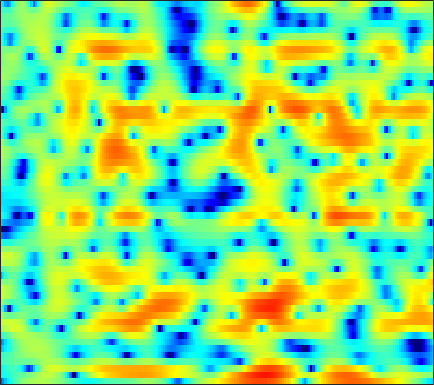

Source data for this figure (header and first rows):
-12.538, -10.181, -7.7816, -5.9424, -4.8218, -3.5691, -2.5115, -1.8298, -1.0429, -0.36967, 0.19286, 0.546, 0.94141, 1.2646, 1.4615, 1.672, 1.8216, 1.8938, 1.9392, 1.9246, 1.8492, 1.7579, 1.5875, 1.352
-5.563, -5.124, -4.481, -3.831, -3.37, -2.82, -2.353, -2.059, -1.732, -1.45, -1.18, -0.9601, -0.6185, -0.2079, 0.143, 0.6483, 1.167, 1.541, 1.988, 2.345, 2.588, 2.681, 2.671, 2.495
-5.88, -4.87, -3.835, -3.109, -2.756, -2.529, -2.604, -2.883, -3.607, -4.839, -6.781, -8.919, -12.99, -15.16, -11.8, -7.216, -3.974, -2.16, -0.3018, 1.081, 2.104, 2.677, 3.221, 3.549
-3.106, -2.782, -2.36, -1.98, -1.734, -1.465, -1.271, -1.177, -1.11, -1.091, -1.09, -1.074, -0.9986, -0.832, -0.6339, -0.2847, 0.1362, 0.4722, 0.9068, 1.29, 1.59, 1.748, 1.861, 1.857
-3.586, -3.281, -2.815, -2.311, -1.926, -1.421, -0.9441, -0.6132, -0.2079, 0.1504, 0.4654, 0.6789, 0.9383, 1.167, 1.318, 1.489, 1.624, 1.698, 1.752, 1.742, 1.656, 1.534, 1.29, 0.9364
-8.583, -7.426, -5.907, -4.519, -3.587, -2.484, -1.534, -0.914, -0.1966, 0.3993, 0.887, 1.188, 1.516, 1.764, 1.902, 2.024, 2.08, 2.08, 2.022, 1.895, 1.698, 1.504, 1.185, 0.7833
-11.42, -9.181, -6.734, -4.774, -3.557, -2.205, -1.113, -0.4419, 0.2923, 0.8718, 1.311, 1.556, 1.789, 1.929, 1.981, 1.987, 1.933, 1.854, 1.697, 1.486, 1.22, 0.9882, 0.6388, 0.2497
-4.404, -3.449, -2.22, -1.104, -0.3609, 0.4846, 1.153, 1.535, 1.886, 2.072, 2.117, 2.07, 1.921, 1.702, 1.519, 1.275, 1.048, 0.8887, 0.6758, 0.4423, 0.1425, -0.1536, -0.662, -1.298
0.4664, 1.204, 2.022, 2.66, 3.031, 3.377, 3.551, 3.568, 3.408, 3.006, 2.35, 1.68, 0.5535, -0.8092, -1.879, -3.077, -3.539, -3.308, -2.571, -1.819, -1.363, -1.306, -1.655, -2.574
2.712, 2.861, 3.007, 3.108, 3.153, 3.148, 3.046, 2.901, 2.566, 1.999, 1.112, 0.1914, -1.513, -3.961, -6.494, -10.83, -12.07, -9.178, -5.599, -3.238, -1.796, -1.147, -0.7588, -0.8429
1.206, 0.4793, -0.3893, -0.9717, -1.121, -0.9573, -0.5898, -0.3099, -0.02194, 0.09779, 0.01275, -0.1968, -0.6003, -1.077, -1.397, -1.653, -1.619, -1.386, -0.8543, -0.2114, 0.3725, 0.7441, 1.132, 1.343
-1.446, -3.903, -8.965, -20.9, -18.43, -9.333, -5.434, -3.732, -2.345, -1.564, -1.196, -1.099, -1.129, -1.222, -1.273, -1.224, -0.9876, -0.6841, -0.1423, 0.5018, 1.166, 1.65, 2.204, 2.639
1.466, 0.3221, -1.159, -2.225, -2.577, -2.595, -2.388, -2.201, -2.075, -2.241, -2.713, -3.269, -4.236, -5.423, -6.337, -7.189, -6.983, -6.022, -4.243, -2.422, -0.7544, 0.3238, 1.5, 2.408
3.513, 2.905, 2.135, 1.379, 0.8453, 0.1982, -0.5073, -1.092, -1.957, -2.984, -4.228, -5.337, -7.205, -9.672, -12.18, -16.6, -17.04, -13, -8.401, -5.073, -2.569, -1.087, 0.4712, 1.65
3.207, 2.789, 2.218, 1.585, 1.046, 0.2889, -0.5959, -1.399, -2.651, -4.077, -5.643, -6.842, -8.264, -9.157, -9.371, -8.978, -7.946, -6.814, -5.081, -3.256, -1.512, -0.3811, 0.8865, 1.893
0.1295, 0.09702, 0.1405, 0.1607, 0.0425, -0.3946, -1.103, -1.862, -3.275, -5.236, -7.994, -10.85, -17.07, -26.34, -17.73, -11.5, -7.824, -5.785, -3.545, -1.701, -0.172, 0.8046, 1.919, 2.771
-9.475, -6.12, -3.473, -1.945, -1.293, -0.9955, -1.183, -1.574, -2.414, -3.588, -4.97, -6.061, -7.298, -7.776, -7.474, -6.386, -4.92, -3.777, -2.299, -0.9126, 0.2898, 1.083, 2.008, 2.747
-2.821, -2.202, -1.226, -0.4858, -0.1251, 0.1147, 0.009441, -0.2518, -0.7875, -1.504, -2.339, -2.982, -3.759, -4.341, -4.565, -4.475, -3.96, -3.331, -2.307, -1.207, -0.1477, 0.5811, 1.381, 1.989
2.363, 2.358, 2.428, 2.448, 2.383, 2.221, 1.911, 1.543, 0.8693, -0.03977, -1.223, -2.314, -4.083, -6.318, -8.2, -10.09, -9.243, -7.274, -4.575, -2.416, -0.7773, 0.1494, 0.9876, 1.423
3.252, 3.256, 3.189, 3.107, 3.009, 2.767, 2.445, 2.114, 1.513, 0.7015, -0.3586, -1.384, -3.128, -5.375, -7.353, -9.388, -8.506, -6.477, -3.841, -1.761, -0.257, 0.5094, 1.113, 1.272
0.5615, 0.5749, 0.5586, 0.5594, 0.5806, 0.5559, 0.4828, 0.402, 0.2304, -0.02011, -0.364, -0.6726, -1.104, -1.498, -1.7, -1.755, -1.488, -1.1, -0.4254, 0.2738, 0.8987, 1.245, 1.531, 1.567
-4.077, -4.227, -4.207, -4.064, -3.874, -3.458, -3.043, -2.74, -2.358, -2.026, -1.744, -1.538, -1.273, -0.9951, -0.7572, -0.4037, 0.006096, 0.3388, 0.8088, 1.261, 1.648, 1.893, 2.133, 2.237
-10.71, -11.72, -12.12, -11.28, -10.25, -8.749, -7.377, -6.522, -5.551, -4.719, -3.974, -3.441, -2.762, -2.086, -1.557, -0.8502, -0.1472, 0.3678, 1.004, 1.579, 2.057, 2.353, 2.644, 2.832
-15.34, -20.35, -23.83, -18.21, -14.83, -12.11, -10.45, -9.452, -8.385, -7.448, -6.574, -5.951, -5.087, -4.118, -3.318, -2.146, -0.9305, -0.0429, 1.037, 1.932, 2.639, 3.009, 3.301, 3.415
-7.277, -8.263, -9.13, -9.959, -10.45, -10.93, -11.52, -11.67, -11.32, -10.54, -9.741, -9.445, -9.229, -8.598, -7.351, -4.77, -2.014, -0.193, 1.847, 3.356, 4.378, 4.824, 5.01, 4.71
-3.838, -4.406, -5.739, -7.049, -8.783, -11.97, -17.55, -28.37, -21.37, -14.76, -12.48, -12.17, -13.73, -17.66, -15.34, -8.19, -3.247, -0.5883, 2.012, 3.858, 5.041, 5.551, 5.758, 5.333
-5.537, -5.822, -6.382, -7.215, -7.965, -9.185, -10.25, -10.75, -10.76, -10.15, -9.314, -8.685, -7.872, -6.835, -5.812, -4.12, -2.28, -0.9432, 0.66, 1.942, 2.893, 3.385, 3.736, 3.793
-6.57, -6.462, -6.361, -6.582, -6.637, -6.837, -6.94, -6.949, -6.819, -6.503, -5.995, -5.517, -4.779, -3.905, -3.207, -2.187, -1.127, -0.3564, 0.6012, 1.429, 2.098, 2.491, 2.849, 3.072
-6.511, -6.161, -5.83, -5.667, -5.58, -5.503, -5.422, -5.328, -5.115, -4.784, -4.333, -3.902, -3.224, -2.453, -1.829, -0.9794, -0.1449, 0.4624, 1.174, 1.793, 2.28, 2.551, 2.799, 2.908
-5.465, -5.017, -4.801, -4.575, -4.678, -4.78, -4.957, -5.042, -5.034, -4.822, -4.349, -3.852, -2.986, -2.018, -1.24, -0.2256, 0.7143, 1.355, 2.091, 2.664, 3.063, 3.231, 3.299, 3.145
-3.289, -3.099, -3.088, -3.493, -3.935, -4.849, -5.962, -6.875, -7.946, -8.344, -7.684, -6.606, -4.815, -2.959, -1.659, -0.06229, 1.329, 2.193, 3.153, 3.838, 4.249, 4.374, 4.252, 3.822
-1.204, -1.351, -1.771, -2.814, -3.766, -5.702, -8.323, -11.09, -16.82, -34.38, -19.4, -13.66, -9.008, -5.538, -3.402, -1.031, 0.8896, 2.08, 3.31, 4.191, 4.709, 4.873, 4.769, 4.297
-0.1773, -0.4739, -1.209, -2.33, -3.491, -5.467, -7.99, -10.17, -13.36, -16.14, -16.98, -15.52, -11.89, -8.032, -5.468, -2.65, -0.43, 0.9066, 2.277, 3.242, 3.84, 4.074, 4.134, 3.893
0.7634, 0.4883, -0.2554, -1.191, -2.175, -3.7, -5.625, -7.363, -10.22, -13.88, -17.16, -15.85, -11.2, -7.234, -4.933, -2.476, -0.5807, 0.4982, 1.588, 2.301, 2.736, 2.878, 2.93, 2.809
1.724, 1.397, 0.8569, 0.1399, -0.4666, -1.359, -2.313, -3.026, -3.865, -4.457, -4.611, -4.302, -3.497, -2.366, -1.454, -0.3343, 0.5467, 1.047, 1.44, 1.559, 1.393, 1.125, 0.6141, 0.1765
2.147, 1.671, 1.016, 0.3441, -0.1098, -0.581, -0.8879, -0.983, -0.9718, -0.815, -0.5178, -0.2079, 0.2758, 0.7825, 1.135, 1.529, 1.758, 1.786, 1.584, 1.032, -0.00138, -1.148, -3.375, -6.522
1.198, 0.2004, -1.302, -2.795, -3.557, -3.899, -3.366, -2.671, -1.657, -0.7003, 0.1428, 0.6491, 1.242, 1.692, 1.931, 2.116, 2.168, 2.073, 1.762, 1.148, 0.1741, -0.8521, -2.693, -4.959
-0.7671, -2.54, -5.681, -10.76, -17.96, -19.07, -10.17, -6.948, -4.181, -2.368, -1.153, -0.498, 0.1038, 0.4791, 0.6669, 0.8049, 0.8565, 0.8611, 0.8131, 0.7158, 0.5718, 0.4318, 0.2497, 0.2143
-1.136, -2.314, -4.192, -5.791, -6.739, -6.936, -5.938, -4.935, -3.624, -2.589, -1.918, -1.6, -1.486, -1.614, -1.817, -2.098, -2.276, -2.212, -1.861, -1.256, -0.5675, -0.05846, 0.595, 1.194
-1.16, -1.76, -2.483, -2.782, -2.837, -2.672, -2.296, -1.971, -1.565, -1.304, -1.291, -1.508, -2.165, -3.34, -4.662, -7.025, -9.483, -9.738, -7.403, -4.596, -2.412, -1.138, 0.1623, 1.107
-4.291, -4.966, -4.348, -3.306, -2.348, -1.304, -0.5188, -0.03786, 0.3924, 0.5522, 0.4608, 0.1379, -0.6315, -1.929, -3.376, -6.022, -9.074, -9.533, -6.699, -3.668, -1.484, -0.396, 0.5678, 1.046
-15.08, -19.26, -9.525, -5.128, -3.116, -1.399, -0.2571, 0.3495, 0.916, 1.29, 1.47, 1.51, 1.383, 1.115, 0.8341, 0.438, 0.2099, 0.2519, 0.5714, 1.049, 1.433, 1.52, 1.235, 0.3295
-3.812, -4.284, -4.106, -3.503, -3.289, -2.896, -2.657, -2.531, -2.273, -1.809, -1.229, -0.7356, -0.1339, 0.3536, 0.6659, 0.9808, 1.261, 1.433, 1.644, 1.789, 1.798, 1.708, 1.302, 0.5139
-1.799, -2.141, -2.719, -3.535, -4.297, -5.674, -7.558, -9.113, -10.33, -9.259, -6.929, -5.329, -3.598, -2.339, -1.648, -0.9521, -0.4681, -0.1909, 0.1147, 0.3902, 0.6646, 0.8571, 1.105, 1.318
-0.5518, -0.8903, -1.658, -2.826, -3.877, -5.935, -8.944, -12.03, -15.9, -13.13, -9.15, -7.042, -5.102, -3.895, -3.324, -2.901, -2.756, -2.721, -2.654, -2.384, -1.807, -1.218, -0.2379, 0.8174
0.7668, 0.4785, -0.04693, -0.7161, -1.401, -2.401, -3.418, -4.109, -4.669, -4.759, -4.45, -4.15, -3.82, -3.742, -3.9, -4.502, -5.586, -6.759, -8.626, -9.697, -8.242, -6.086, -3.306, -0.9534
1.141, 1.056, 0.8747, 0.6086, 0.318, -0.1204, -0.5875, -0.9277, -1.351, -1.719, -2.047, -2.291, -2.692, -3.223, -3.788, -4.843, -6.412, -8.15, -11.4, -14.5, -11.58, -8.1, -4.462, -1.77
0.3206, 0.5732, 0.779, 0.8059, 0.7873, 0.6206, 0.3238, 0.0425, -0.4183, -0.9328, -1.499, -1.929, -2.496, -3.027, -3.405, -3.85, -4.295, -4.567, -4.748, -4.563, -3.87, -3.046, -1.784, -0.5318
-0.9048, -0.1499, 0.5252, 0.8796, 1.046, 1.035, 0.8048, 0.4978, -0.1061, -0.9158, -1.926, -2.749, -3.751, -4.369, -4.424, -4.005, -3.291, -2.673, -1.912, -1.223, -0.6024, -0.171, 0.3156, 0.7094
-0.844, 0.07715, 0.8719, 1.353, 1.506, 1.593, 1.463, 1.189, 0.5473, -0.5608, -2.357, -4.374, -8.517, -14.32, -12.36, -6.699, -3.083, -1.29, 0.3257, 1.35, 1.89, 2.013, 1.841, 1.309
-0.1938, -0.1984, -0.2798, -0.3738, -0.4182, -0.2126, 0.1553, 0.3974, 0.4978, 0.1826, -0.6252, -1.566, -3.077, -4.004, -3.52, -1.714, 0.2897, 1.504, 2.699, 3.366, 3.515, 3.272, 2.443, 0.8742
-2.468, -3.707, -6.093, -9.338, -10.82, -8.95, -5.691, -3.753, -1.963, -0.8213, -0.1316, 0.1869, 0.4956, 0.8365, 1.175, 1.731, 2.343, 2.76, 3.152, 3.293, 3.136, 2.805, 2.051, 0.9288
-3.4, -4.737, -7.074, -9.863, -11.2, -9.664, -6.673, -4.739, -2.727, -1.261, -0.1873, 0.4324, 1.091, 1.616, 1.943, 2.328, 2.617, 2.769, 2.845, 2.767, 2.518, 2.215, 1.662, 0.9893
-2.135, -2.66, -3.318, -3.765, -3.79, -3.495, -2.812, -2.173, -1.256, -0.4029, 0.349, 0.8331, 1.379, 1.814, 2.079, 2.348, 2.512, 2.562, 2.536, 2.383, 2.084, 1.76, 1.192, 0.4825
-1.28, -1.43, -1.563, -1.564, -1.465, -1.207, -0.8342, -0.4965, -0.02714, 0.4532, 0.893, 1.188, 1.519, 1.789, 1.957, 2.117, 2.23, 2.267, 2.243, 2.104, 1.822, 1.498, 0.8944, 0.04516
-1.55, -1.539, -1.438, -1.239, -1.066, -0.6885, -0.2587, 0.07736, 0.4845, 0.8207, 1.053, 1.164, 1.242, 1.282, 1.307, 1.386, 1.529, 1.667, 1.826, 1.909, 1.854, 1.684, 1.256, 0.5521
-3.071, -3.109, -3.105, -2.857, -2.419, -1.612, -0.708, -0.09707, 0.549, 0.8915, 0.9303, 0.7502, 0.2843, -0.3364, -0.7527, -0.9355, -0.5662, 0.008662, 0.9063, 1.693, 2.221, 2.413, 2.385, 2.065
-5.257, -6.465, -9.036, -10.31, -8.13, -4.647, -1.948, -0.5344, 0.6692, 1.2, 1.082, 0.5329, -0.9491, -3.632, -6.882, -12.17, -7.77, -3.85, -0.4508, 1.64, 2.878, 3.395, 3.652, 3.513
